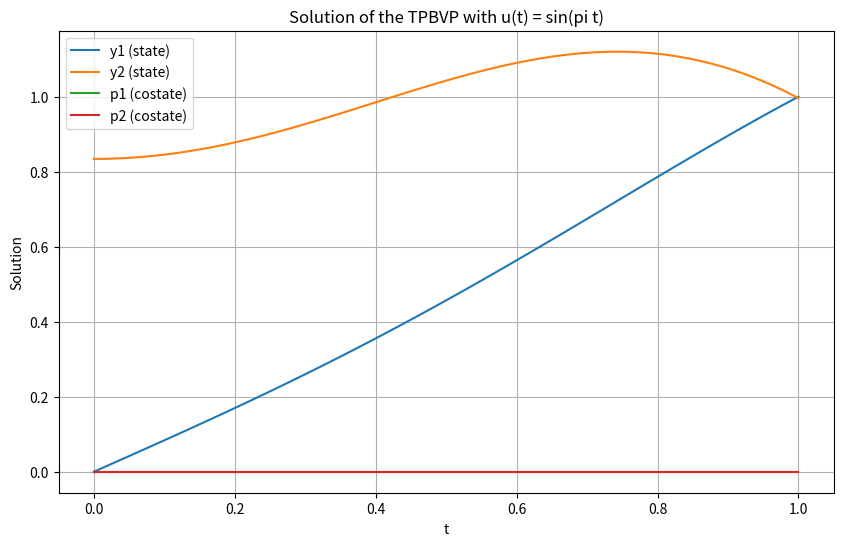

Reproduce this figure in Python.
import numpy as np
from scipy.integrate import solve_bvp
import matplotlib.pyplot as plt

# Define the grid and parameter u(t)
t = np.linspace(0, 1, 100)  # Grid points
u_values = np.sin(np.pi * t)  # u(t) = sin(pi * t)

# Define the ODE system, with u passed as an argument
def BVP_ODE(t, y, u):
    y1, y2, p1, p2 = y  # Unpack the variables
    dydt = np.zeros_like(y)
    dydt[0] = y2
    dydt[1] = -y1 + u(t)  # Use u(t) as a function
    dydt[2] = -p2
    dydt[3] = -p1
    return dydt

# Define the boundary conditions
def bc(ya, yb):
    return np.array([
        ya[0],       # y1(0) = 0
        yb[0] - 1,   # y1(1) = 1
        yb[2],       # p1(1) = 0
        ya[3]        # p2(0) = 0
    ])

# Interpolate u(t) for use in the ODE system
from scipy.interpolate import interp1d
u_interp = interp1d(t, u_values, kind='cubic', fill_value="extrapolate")

# Initial guess for the solution
guess = np.zeros((4, t.size))  # 4 variables (y1, y2, p1, p2)

# Solve the BVP, passing u_interp as an argument to BVP_ODE
sol = solve_bvp(lambda t, y: BVP_ODE(t, y, u_interp), bc, t, guess, tol=1e-6)

# Check if the solver was successful
if sol.success:
    print("Solver converged successfully.")
else:
    print("Solver failed to converge.")

# Plot the solution
plt.figure(figsize=(10, 6))
plt.plot(sol.x, sol.y[0], label="y1 (state)")
plt.plot(sol.x, sol.y[1], label="y2 (state)")
plt.plot(sol.x, sol.y[2], label="p1 (costate)")
plt.plot(sol.x, sol.y[3], label="p2 (costate)")
plt.xlabel("t")
plt.ylabel("Solution")
plt.title("Solution of the TPBVP with u(t) = sin(pi t)")
plt.legend()
plt.grid(True)
plt.show()
